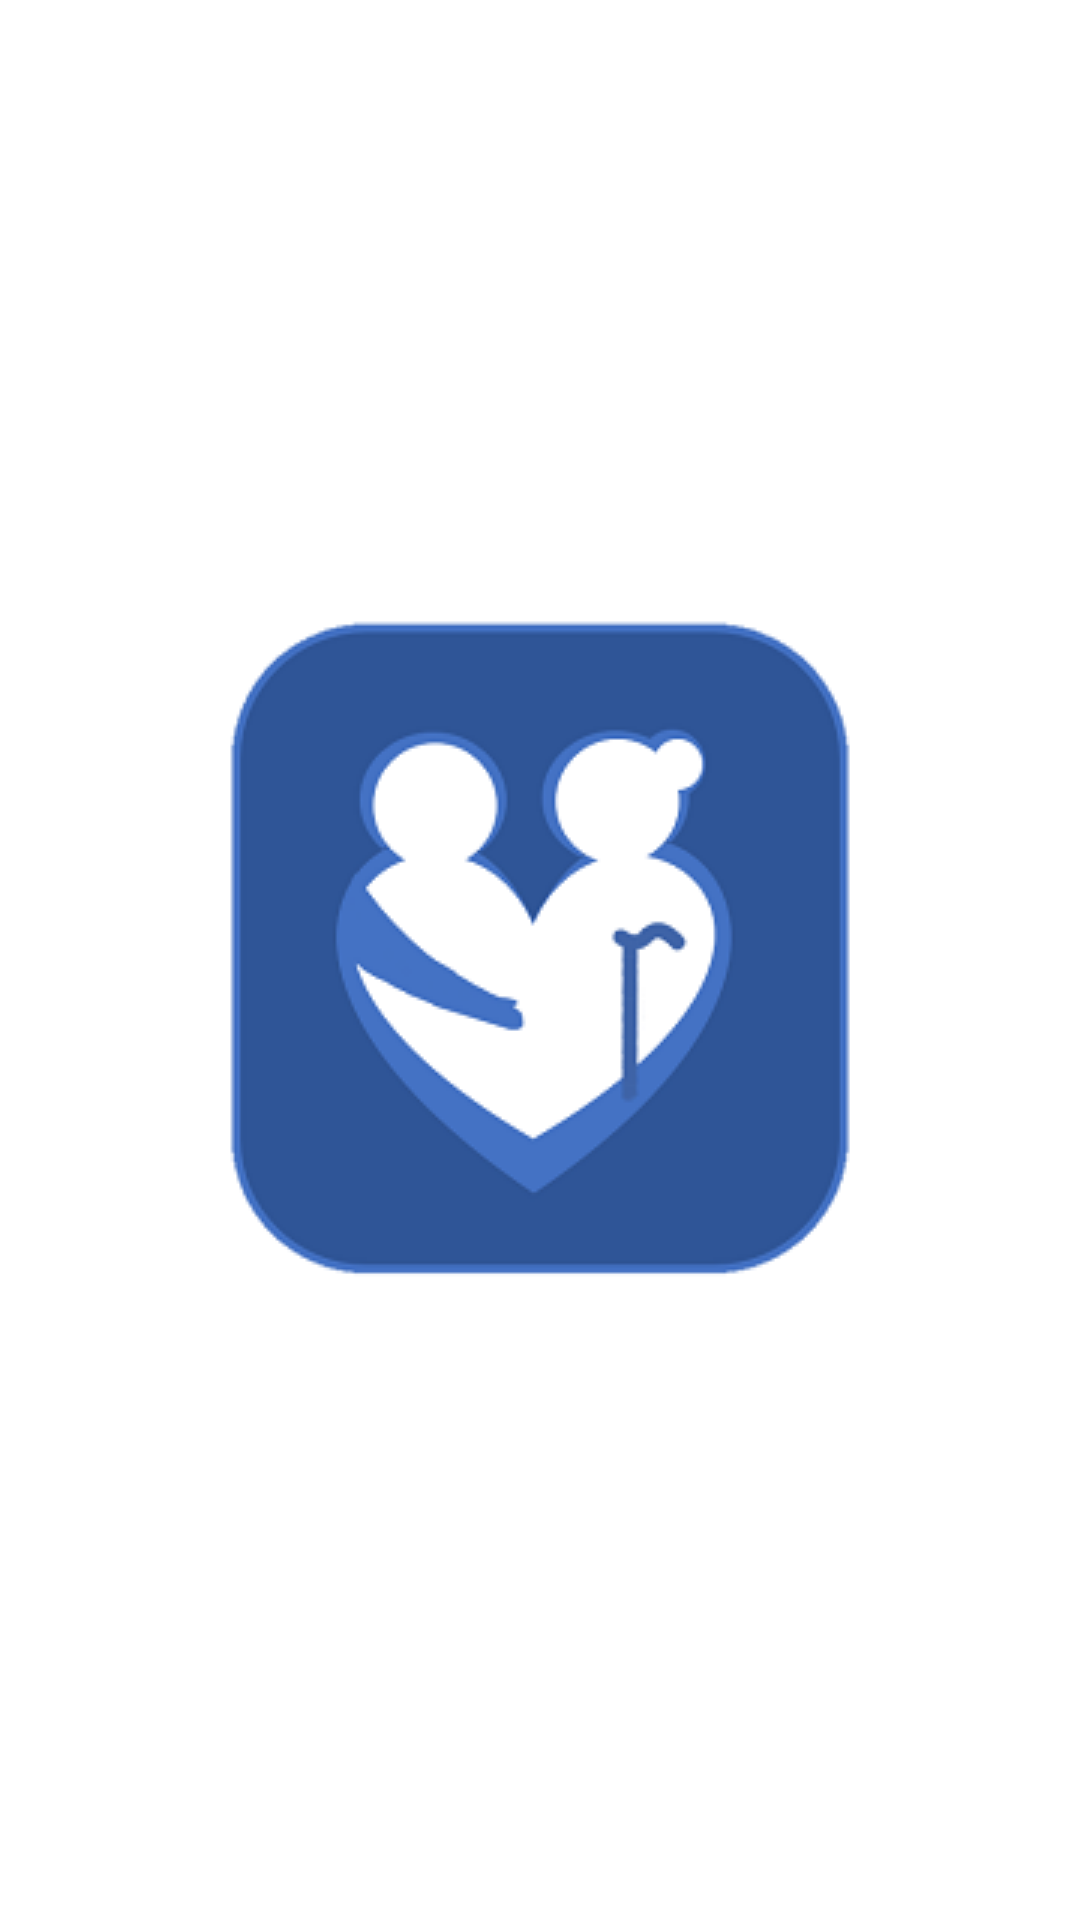

Reconstruct the res/layout file that produces this screen, plus the resources it refers to.
<!-- AndroidManifest.xml: application theme AppTheme.Launcher -->
<!-- res/layout/fragment_modules.xml -->
<?xml version="1.0" encoding="utf-8"?>
<androidx.constraintlayout.widget.ConstraintLayout xmlns:android="http://schemas.android.com/apk/res/android"
    android:layout_width="match_parent"
    android:layout_height="match_parent"
    android:background="@drawable/bg2">

</androidx.constraintlayout.widget.ConstraintLayout>
<!-- resources referenced by this layout -->
<resources>
  <style name="AppTheme.Launcher">
      <item name="android:windowBackground">@drawable/launch_screen</item>
      
      
      </style>
  <!-- drawable launch_screen (drawable) -->
  <?xml version="1.0" encoding="utf-8"?>
  <layer-list xmlns:android="http://schemas.android.com/apk/res/android" android:opacity="opaque">
  
      
      <item android:drawable="@android:color/white"/>
  
      
      <item>
  
          <bitmap
              android:src="@drawable/logo_small"
              android:gravity="center"/>
  
      </item>
  
  </layer-list>
  <!-- drawable logo_small: png bitmap (drawable, 17703 bytes) -->
</resources>
